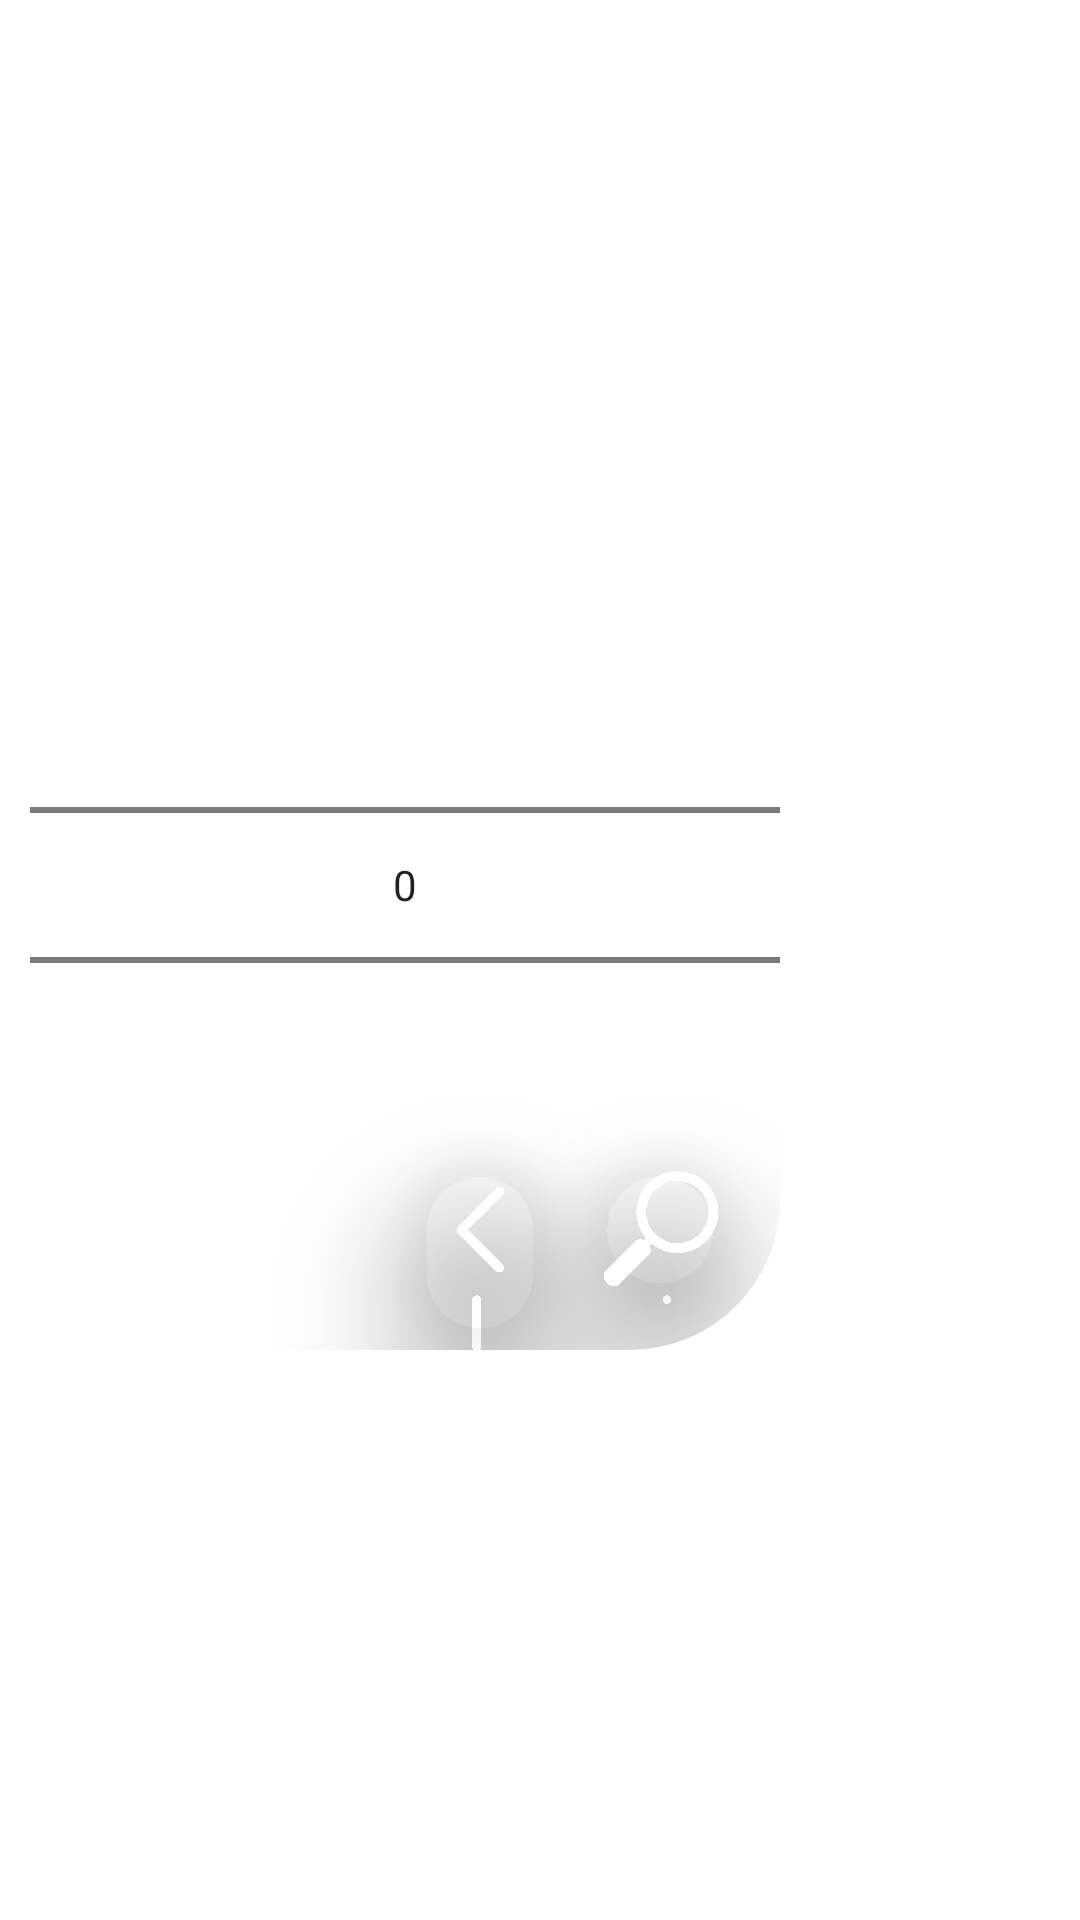

Reconstruct the res/layout file that produces this screen, plus the resources it refers to.
<!-- AndroidManifest.xml: application theme AppTheme -->
<!-- res/layout/widget_number_picker_popup.xml -->
<?xml version="1.0" encoding="utf-8"?>
<layout xmlns:android="http://schemas.android.com/apk/res/android"
    xmlns:app="http://schemas.android.com/apk/res-auto">

    <data>

        <variable
            name="widget"
            type="aut.dipterv.word_gardner.widgets.shared_widgets.NumberPickerPopupWidget" />
    </data>

    <androidx.constraintlayout.widget.ConstraintLayout
        android:layout_width="match_parent"
        android:layout_height="match_parent">

        <androidx.cardview.widget.CardView
            android:id="@+id/error_popup"
            android:layout_width="wrap_content"
            android:layout_height="wrap_content"
            android:layout_marginHorizontal="10dp"
            app:cardCornerRadius="50dp"
            app:cardElevation="0dp"
            app:layout_constraintBottom_toBottomOf="parent"
            app:layout_constraintStart_toStartOf="parent"
            app:layout_constraintTop_toTopOf="parent">

            <androidx.constraintlayout.widget.ConstraintLayout
                android:layout_width="match_parent"
                android:layout_height="match_parent">


                <ImageView
                    android:layout_width="0dp"
                    android:layout_height="0dp"
                    android:background="@drawable/moving_background_one"
                    android:scaleType="centerInside"
                    app:layout_constraintBottom_toBottomOf="parent"
                    app:layout_constraintEnd_toEndOf="parent"
                    app:layout_constraintStart_toStartOf="parent"
                    app:layout_constraintTop_toTopOf="parent" />

                <NumberPicker
                    android:id="@+id/numberPicker"
                    android:layout_width="250dp"
                    android:layout_marginTop="15dp"
                    android:layout_height="wrap_content"
                    app:layout_constraintStart_toStartOf="parent"
                    app:layout_constraintTop_toTopOf="parent" />

                <androidx.cardview.widget.CardView
                    android:id="@+id/number_picker_ok_card"
                    android:layout_width="50dp"
                    android:layout_height="50dp"
                    android:layout_marginHorizontal="15dp"
                    android:layout_marginBottom="15dp"
                    android:onClick="@{() -> widget.accept()}"
                    app:cardBackgroundColor="@color/transparent"
                    app:cardCornerRadius="50dp"
                    app:cardElevation="25dp"
                    app:layout_constraintBottom_toBottomOf="parent"
                    app:layout_constraintEnd_toEndOf="@+id/numberPicker"
                    app:layout_constraintTop_toBottomOf="@+id/numberPicker">

                    <ImageView
                        android:id="@+id/number_picker_ok"
                        android:layout_width="50dp"
                        android:layout_height="50dp"
                        android:src="@drawable/search_icon"
                        app:layout_constraintEnd_toEndOf="parent"
                        app:layout_constraintStart_toStartOf="parent"
                        app:layout_constraintTop_toTopOf="parent" />
                </androidx.cardview.widget.CardView>

                <androidx.cardview.widget.CardView
                    android:id="@+id/number_picker_cancel_card"
                    android:layout_width="wrap_content"
                    android:layout_height="0dp"
                    android:layout_marginHorizontal="10dp"
                    android:onClick="@{() -> widget.disappear()}"
                    app:cardBackgroundColor="@color/transparent"
                    app:cardCornerRadius="50dp"
                    app:cardElevation="25dp"
                    app:layout_constraintBottom_toBottomOf="parent"
                    app:layout_constraintEnd_toStartOf="@+id/number_picker_ok_card"
                    app:layout_constraintTop_toTopOf="@+id/number_picker_ok_card">

                    <ImageView
                        android:id="@+id/number_picker_cancel"
                        android:layout_width="50dp"
                        android:layout_height="50dp"
                        android:padding="10dp"
                        android:src="@drawable/arrow_back"
                        app:layout_constraintEnd_toEndOf="parent"
                        app:layout_constraintStart_toStartOf="parent"
                        app:layout_constraintTop_toTopOf="parent" />
                </androidx.cardview.widget.CardView>


            </androidx.constraintlayout.widget.ConstraintLayout>
        </androidx.cardview.widget.CardView>
    </androidx.constraintlayout.widget.ConstraintLayout>
</layout>
<!-- resources referenced by this layout -->
<resources>
  <color name="transparent">#00000000</color>
  <!-- drawable arrow_back: png bitmap (drawable-v24, 3916 bytes) -->
  <!-- drawable search_icon: png bitmap (drawable-v24, 70651 bytes) -->
  <style name="AppTheme" parent="Theme.MaterialComponents.Light.DarkActionBar">
          
          <item name="windowActionBar">false</item>
          <item name="windowNoTitle">true</item>
          <item name="android:windowFullscreen">true</item>
          <item name="colorPrimary">@color/colorPrimary</item>
          <item name="colorPrimaryDark">@color/colorPrimaryDark</item>
          <item name="colorAccent">@color/colorAccent</item>
          <item name="colorSurface">@color/fifty_black</item>
      </style>
  <color name="colorPrimary">#FFF</color>
  <color name="colorPrimaryDark">#FFF</color>
  <color name="colorAccent">#FFF</color>
  <color name="fifty_black">#80000000</color>
</resources>
